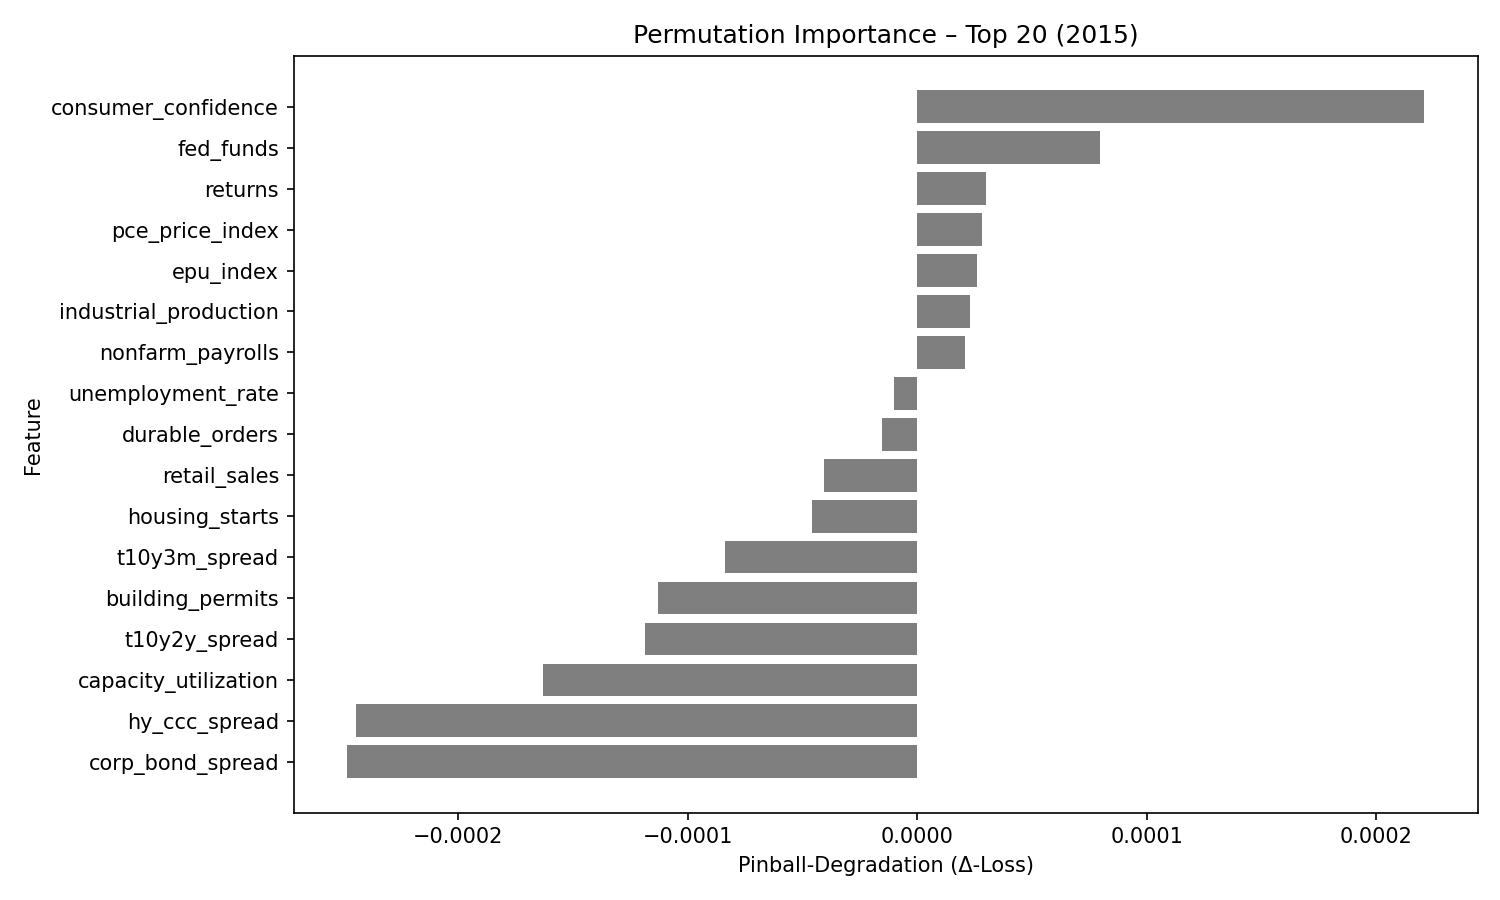

The data file committed next to this chart (first rows):
feature, pinball_degradation
consumer_confidence, 0.0002206
fed_funds, 7.9715624e-05
returns, 3.0003488e-05
pce_price_index, 2.8346665e-05
epu_index, 2.5921501e-05
industrial_production, 2.2930093e-05
nonfarm_payrolls, 2.066791e-05
unemployment_rate, -1.0120682e-05
durable_orders, -1.533702e-05
retail_sales, -4.075654e-05
housing_starts, -4.5979396e-05
t10y3m_spread, -8.37259e-05
building_permits, -0.0001129
t10y2y_spread, -0.0001188
capacity_utilization, -0.0001633
hy_ccc_spread, -0.0002447
corp_bond_spread, -0.0002484
